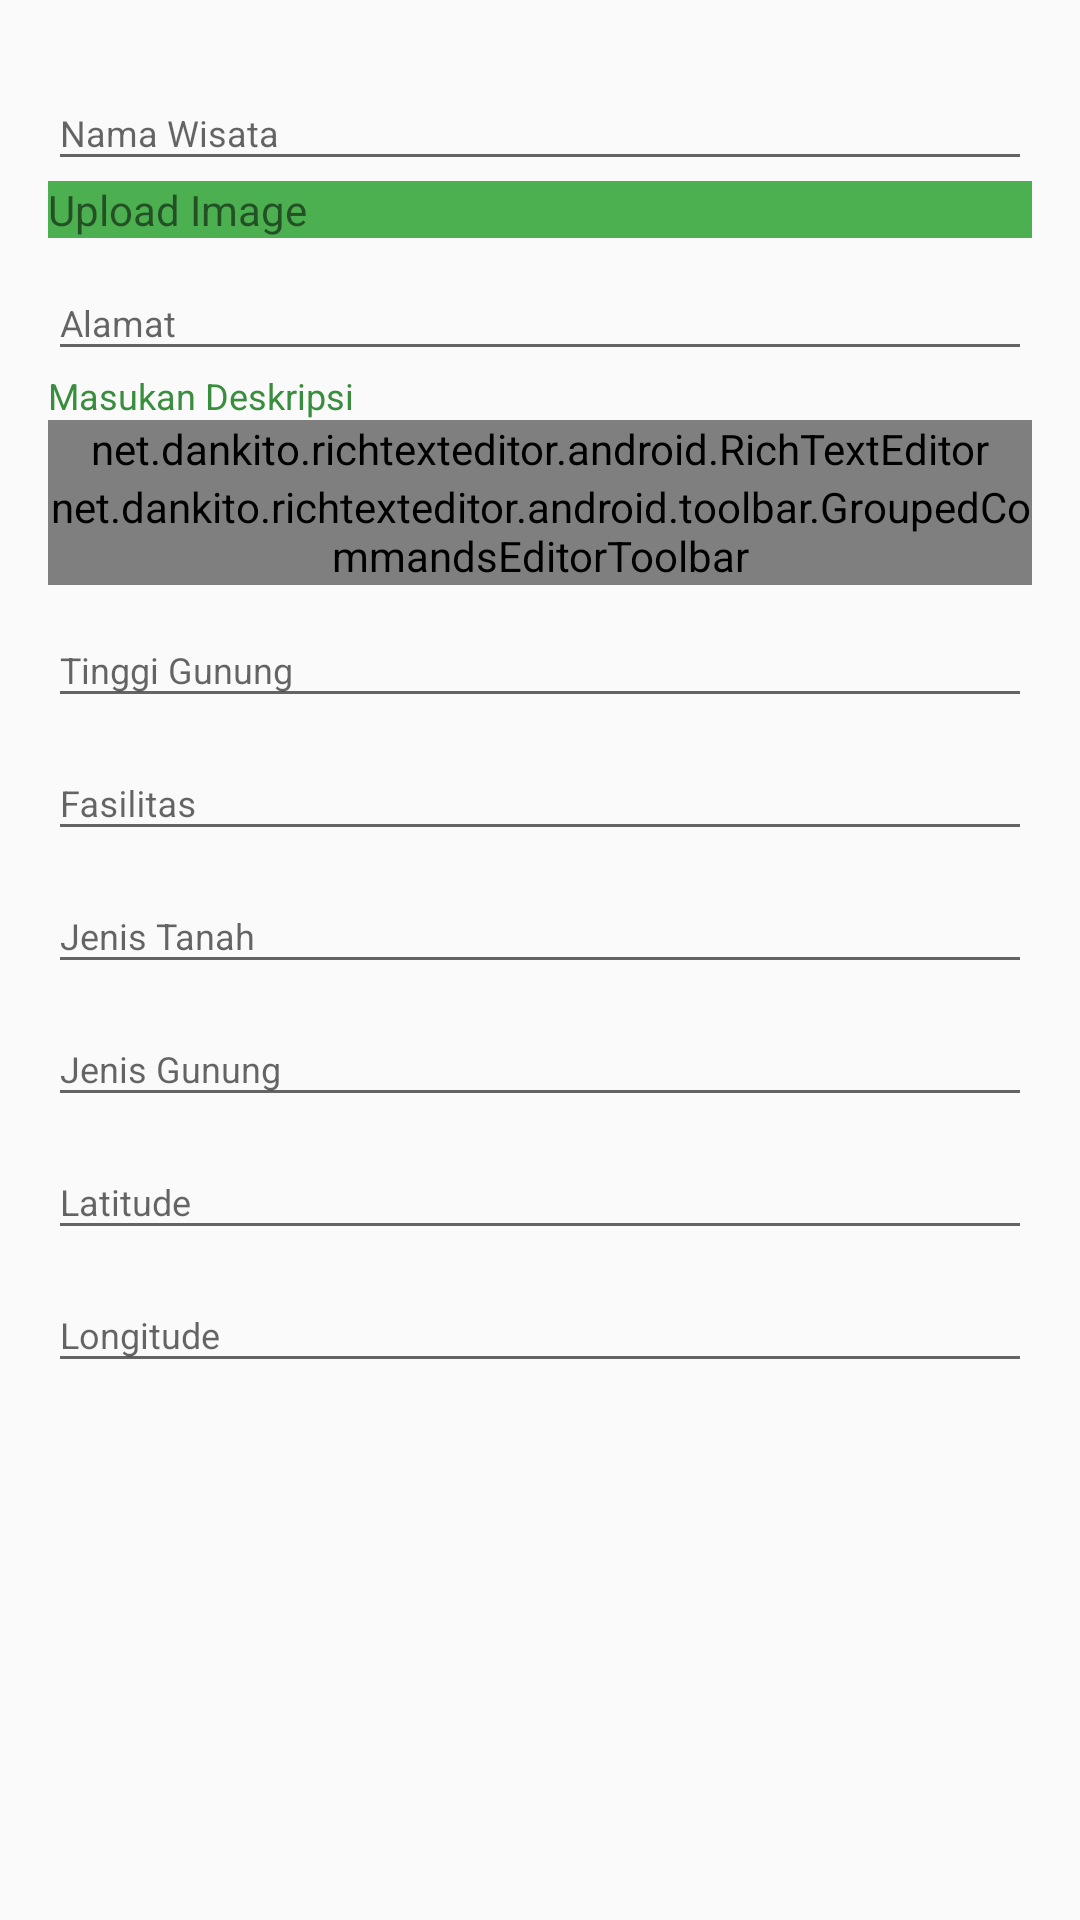

Reconstruct the res/layout file that produces this screen, plus the resources it refers to.
<!-- AndroidManifest.xml: application theme AppTheme -->
<!-- res/layout/activity_add_wisata.xml -->
<?xml version="1.0" encoding="utf-8"?>
<ScrollView xmlns:android="http://schemas.android.com/apk/res/android"
    xmlns:app="http://schemas.android.com/apk/res-auto"
    xmlns:tools="http://schemas.android.com/tools"
    android:layout_width="match_parent"
    android:layout_height="match_parent">

    <LinearLayout xmlns:android="http://schemas.android.com/apk/res/android"
        xmlns:app="http://schemas.android.com/apk/res-auto"
        xmlns:tools="http://schemas.android.com/tools"
        android:layout_width="match_parent"
        android:layout_height="match_parent"
        android:layout_margin="@dimen/activity_horizontal_margin"
        android:orientation="vertical">

        <android.support.design.widget.TextInputLayout
            android:layout_width="match_parent"
            android:layout_height="wrap_content"
            android:hint="Nama Wisata">

            <EditText
                android:id="@+id/edt_judul"
                android:layout_width="match_parent"
                android:layout_height="wrap_content"
                android:textSize="@dimen/subsub_judul" />
        </android.support.design.widget.TextInputLayout>

        <LinearLayout
            android:layout_width="match_parent"
            android:layout_height="wrap_content"
            android:orientation="horizontal">

            <ImageView
                android:id="@+id/img"
                android:layout_width="match_parent"
                android:layout_height="wrap_content"
                android:visibility="gone" />

            <TextView
                android:id="@+id/txt_insert"
                android:layout_width="wrap_content"
                android:layout_height="wrap_content"
                android:layout_weight="1"
                android:background="@color/colorPrimary"
                android:src="@drawable/placeholder"
                android:text="Upload Image" />

            <TextView
                android:id="@+id/txt_place"
                android:layout_width="wrap_content"
                android:layout_height="wrap_content"
                android:layout_weight="1"
                android:gravity="end"
                android:src="@drawable/placeholder"
                android:text="Place img"
                android:textAlignment="textEnd"
                android:visibility="gone" />

        </LinearLayout>

        <android.support.design.widget.TextInputLayout
            android:layout_width="match_parent"
            android:layout_height="wrap_content"
            android:hint="Alamat">

            <EditText
                android:id="@+id/edt_alamat"
                android:layout_width="match_parent"
                android:layout_height="wrap_content"
                android:textSize="@dimen/subsub_judul" />
        </android.support.design.widget.TextInputLayout>

        <TextView
            android:layout_width="match_parent"
            android:layout_height="wrap_content"
            android:text="Masukan Deskripsi"
            android:textColor="@color/colorAccent"
            android:textSize="@dimen/subsub_judul" />

        <net.dankito.richtexteditor.android.RichTextEditor
            android:id="@+id/editor"
            android:layout_width="match_parent"
            android:layout_height="0dp"
            android:layout_weight="10" />

        <net.dankito.richtexteditor.android.toolbar.GroupedCommandsEditorToolbar
            android:id="@+id/editorToolbar"
            android:layout_width="match_parent"
            android:layout_height="36dp"
            android:background="@color/colorPrimary" />

        <android.support.design.widget.TextInputLayout
            android:layout_width="match_parent"
            android:layout_height="wrap_content"
            android:hint="Tinggi Gunung">

            <EditText
                android:id="@+id/edt_tinggi"
                android:layout_width="match_parent"
                android:inputType="number"
                android:layout_height="wrap_content"
                android:textSize="@dimen/subsub_judul" />
        </android.support.design.widget.TextInputLayout>

        <android.support.design.widget.TextInputLayout
            android:layout_width="match_parent"
            android:layout_height="wrap_content"
            android:hint="Fasilitas">

            <EditText
                android:id="@+id/edt_fasilitas"
                android:layout_width="match_parent"
                android:layout_height="wrap_content"
                android:textSize="@dimen/subsub_judul" />
        </android.support.design.widget.TextInputLayout>

        <android.support.design.widget.TextInputLayout
            android:layout_width="match_parent"
            android:layout_height="wrap_content"
            android:hint="Jenis Tanah">

            <EditText
                android:id="@+id/edt_tanah"
                android:layout_width="match_parent"
                android:layout_height="wrap_content"
                android:textSize="@dimen/subsub_judul" />
        </android.support.design.widget.TextInputLayout>

        <android.support.design.widget.TextInputLayout
            android:layout_width="match_parent"
            android:layout_height="wrap_content"
            android:hint="Jenis Gunung">

            <EditText
                android:id="@+id/edt_gunung"
                android:layout_width="match_parent"
                android:layout_height="wrap_content"
                android:textSize="@dimen/subsub_judul" />
        </android.support.design.widget.TextInputLayout>

        <android.support.design.widget.TextInputLayout
            android:layout_width="match_parent"
            android:layout_height="wrap_content"
            android:hint="Latitude">

            <EditText
                android:id="@+id/edt_lat"
                android:layout_width="match_parent"
                android:layout_height="wrap_content"
                android:textSize="@dimen/subsub_judul" />
        </android.support.design.widget.TextInputLayout>

        <android.support.design.widget.TextInputLayout
            android:layout_width="match_parent"
            android:layout_height="wrap_content"
            android:layout_marginBottom="@dimen/activity_horizontal_margin"
            android:hint="Longitude">

            <EditText
                android:id="@+id/edt_long"
                android:layout_width="match_parent"
                android:layout_height="wrap_content"
                android:textSize="@dimen/subsub_judul" />
        </android.support.design.widget.TextInputLayout>

    </LinearLayout>
</ScrollView>
<!-- resources referenced by this layout -->
<resources>
  <color name="colorAccent">#388E3C</color>
  <color name="colorPrimary">#4CAF50</color>
  <dimen name="activity_horizontal_margin">16dp</dimen>
  <dimen name="subsub_judul">12sp</dimen>
  <style name="AppTheme" parent="Theme.AppCompat.Light.DarkActionBar">
          
          <item name="colorPrimary">@color/colorPrimary</item>
          <item name="colorPrimaryDark">@color/colorPrimaryDark</item>
          <item name="colorAccent">@color/colorAccent</item>
      </style>
  <color name="colorPrimaryDark">#388E3C</color>
</resources>
